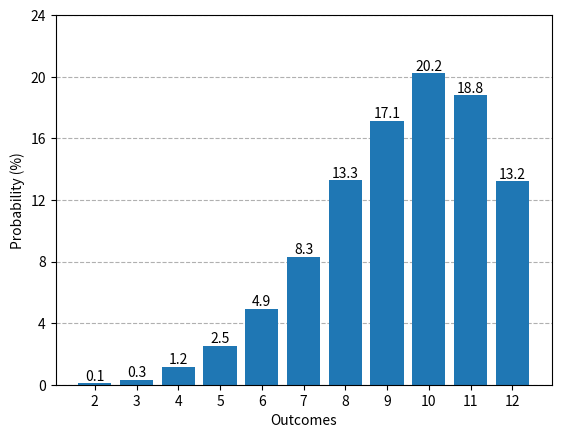

Write Python code to recreate this figure.
from dataclasses import dataclass
from os import name
import random as rand
import matplotlib.pyplot as plt
import numpy as np
import math

def perform_roll(d, n):
    '''
    d: dice, specified in list of tuples in form (num in group, type of group)

    example: [(6,20), (4, 8)] is 6d20+4d8

    n: number of (lowest) dice to drop

    Performs a single roll of d, drops n lowest dice, then returns a list of 
    remaining dice rolls in this particular roll.
    '''
    single_roll = []
    #die group in form {number of, type}
    for group in d:
        #rolls group[0] number of dice of type group[1]
        for die in range(group[0]):
            # +1 since dice are in form [1, n], not [0, n)
            single_roll.append(rand.randrange(1, group[1] + 1))

    #drops lowest n dice
    for i in range(n):
        single_roll.remove(min(single_roll))

    return single_roll

def perform_sim(d, t, n):
    '''
    d: dice, specified in list of tuples in form (num in group, type of group)

    t: number of trials

    n: number of (lowest) dice to drop 

    Performs an entire simulation of t trials for die list d
    and number of drops n, and returns a list of the total (sum)
    of each trial in simulation.
    '''
    rand.seed()
    single_roll = []
    sum_results_list = []

    #using this range instead of (0, t) for accurate simulation count
    for roll in range(1, t + 1):
        single_roll = perform_roll(d, n)
        sum_results_list.append(sum(single_roll))
    return sum_results_list

def tally_results(r):
    '''
    r: a list of results (outcomes) from performing a simulation.

    Tallies up results list r into a dictionary of unique outcomes
    of the form (outcome : frequency) for each (k : v) pair
    '''
    freq_dict = {}
    for outcome in r:
        if outcome in freq_dict:
            freq_dict[outcome] += 1
        else:
            #create entry outcome not yet recorded in dictionary
            freq_dict[outcome] = 1
    return freq_dict

def decimalize_outcomes(fd, t, ct=0):
    '''
    fd:  Frequency dictionary of outcomes, usu. output by tally_results fcn

    t:  Number of trials in simulation

    ct:  Cutoff threshold as a percent

    Modifies frequency dictionary fd such that values corresponding to outcomes
    are now probabilities (percents) instead of counts.  Also removes outcomes
    from dictionary if their associated probability is below cutoff threshold ct.
    '''
    to_delete = []
    for outcome in fd:
        #rounds to 6 dec. places to avoid floating point inaccuracies in output.
        fd[outcome] = round(fd[outcome] / t * 100, 6)
        if fd[outcome] < ct:
            to_delete.append(outcome)

    for value in to_delete:
        fd.pop(value)

    return fd

def generate_plot(fd):

    #generates sorted x and y lists
    x_sorted = []
    y_sorted = []
    for outcome in sorted(fd.keys()):
        x_sorted.append(outcome)
        y_sorted.append(fd[outcome])

    fig, ax = plt.subplots()
    p1 = ax.bar(x_sorted, y_sorted)

    #creates x-index from smallest to largest outcome, and sets x-ticks to that
    ind_x = np.arange(x_sorted[0], x_sorted[-1] + 1, 1)
    ax.set_xticks(ind_x, ind_x)
    ax.set_xlabel('Outcomes')

    #grid spacing parameter here
    gs = 4
    #uses above grid spacing to set up y-axis
    y_max = max(fd.values())
    y_max = math.ceil(y_max / gs) * gs
    ind_y = np.arange(0, y_max + 1, gs)
    ax.set_yticks(ind_y, ind_y)

    ax.set_ylabel('Probability (%)')
    #plots horizontal (y) grid lines and draws them under the bars
    ax.set_axisbelow(True)
    plt.grid(axis = 'y', linestyle='dashed')

    #shows labels above each bar indicating percentages
    ax.bar_label(p1, fmt='%.1f')
    plt.show()

num_trials = 80000
#percent threshold (0.05 means 0.05%, not 5%) to omit outcome values
cutoff_threshold = 0.05
#number of lowest dice to discard
num_drops = 2
die_list = [(4, 6)]
freq_dict = tally_results(perform_sim(die_list, num_trials, num_drops))
freq_dict = decimalize_outcomes(freq_dict, num_trials, cutoff_threshold)
generate_plot(freq_dict)